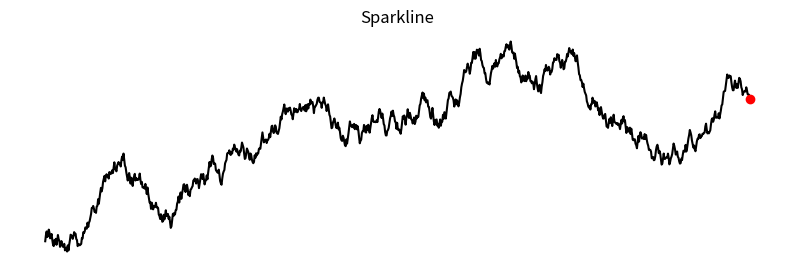

This chart was generated by the following Python code:
"""
Method:         Sparkline
Data Variables: Random
[redacted]
"""

import matplotlib.pyplot as plt
import numpy as np

# create some random data
x = np.cumsum(np.random.rand(1000) - 0.5)

# plot it
fig, ax = plt.subplots(1, 1, figsize=(10, 3))
plt.plot(x, color='k')
plt.plot(len(x) - 1, x[-1], color='r', marker='o')

# remove all the axes
for k, v in ax.spines.items():
    v.set_visible(False)
ax.set_xticks([])
ax.set_yticks([])

plt.title("Sparkline")
plt.show()
